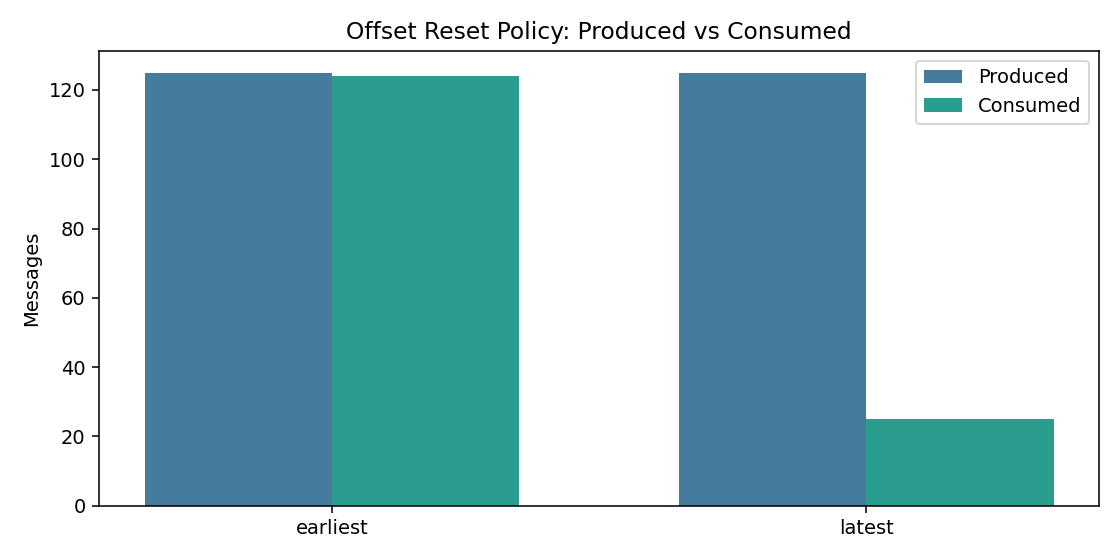

Source data for this figure (header and first rows):
policy, topic, produced_before_consumer_start, produced_after_consumer_start, consumed_before, consumed_after, consumed_total, missed_old_messages, missed_total_messages
earliest, consumer-offset-earliest-1772117599, 100, 25, 99, 25, 124, 1, 1
latest, consumer-offset-latest-1772117599, 100, 25, 0, 25, 25, 100, 100
